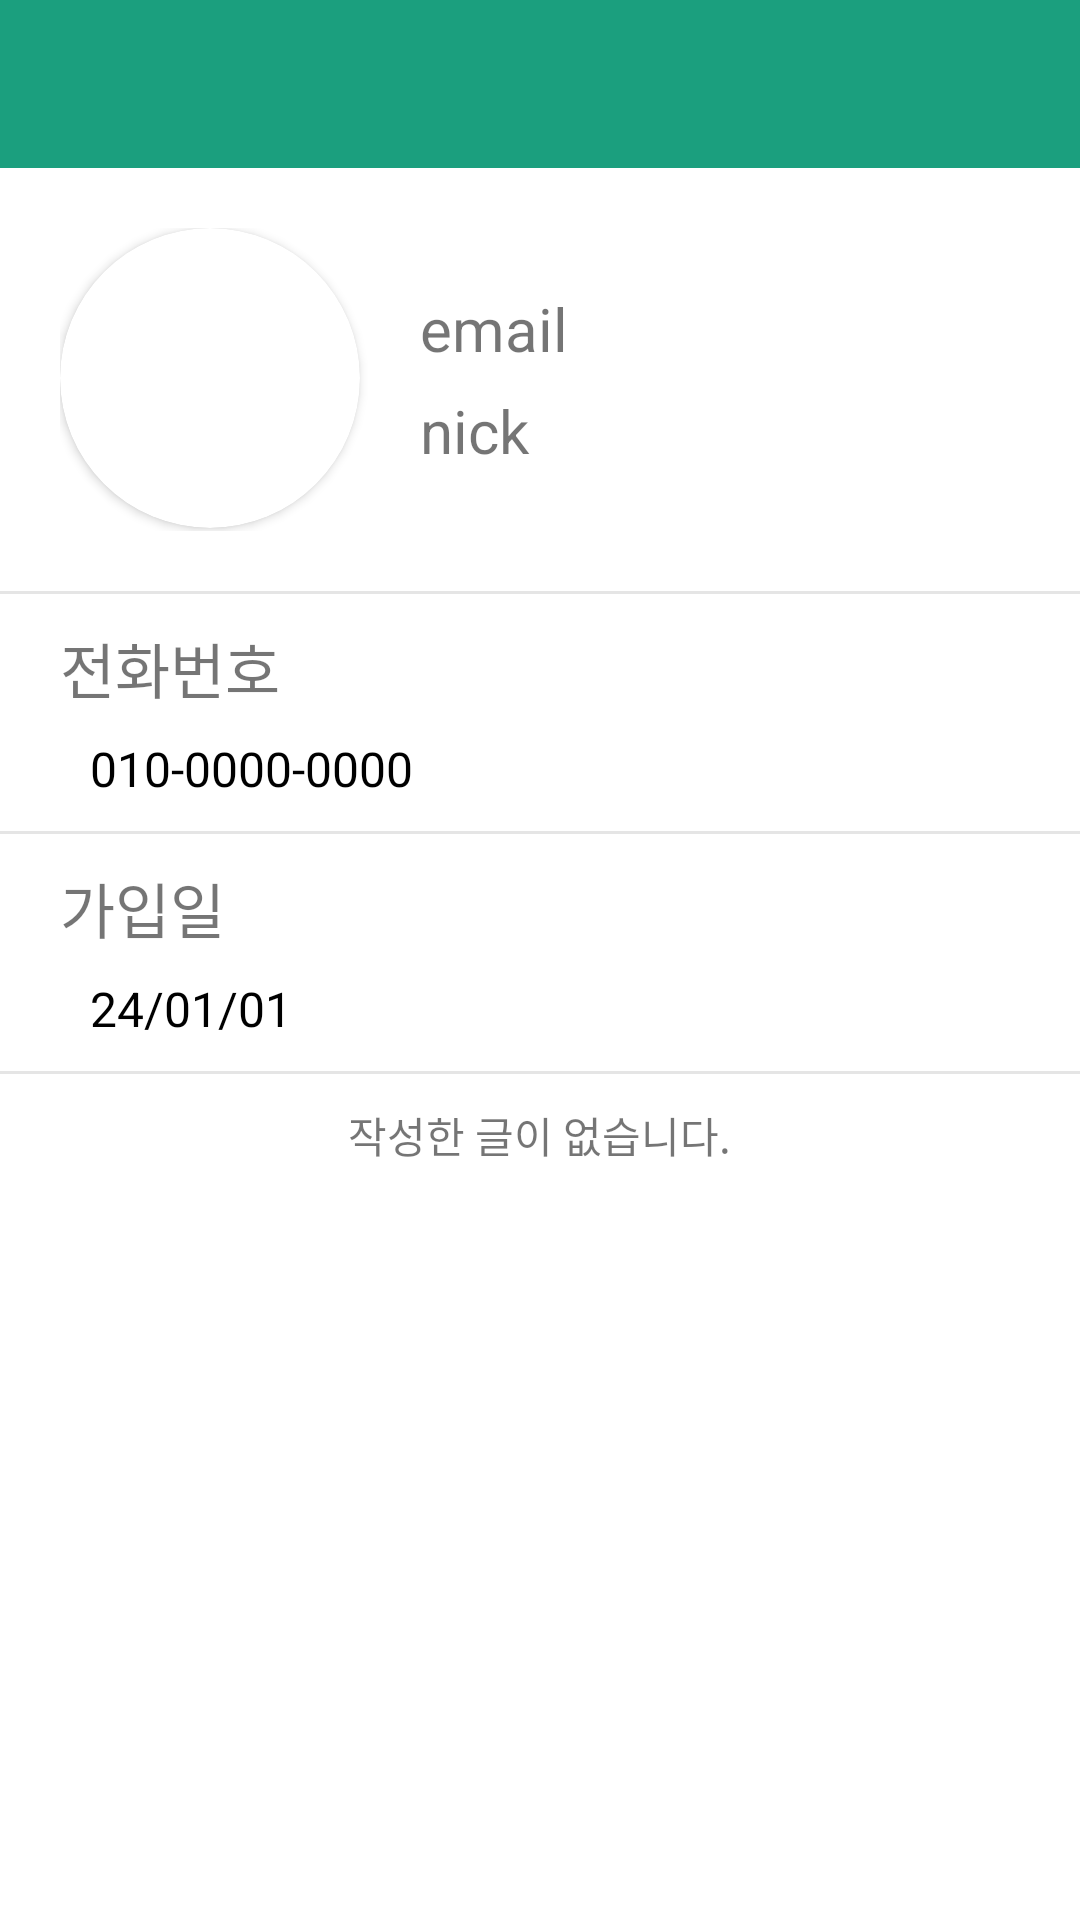

Here is an Android app screen rendered from its layout file. Give the layout XML and the strings, colors and styles it references.
<!-- AndroidManifest.xml: application theme Theme.MedicalApp.NoActionBar -->
<!-- res/layout/activity_user_detail.xml -->
<?xml version="1.0" encoding="utf-8"?>
<ScrollView xmlns:android="http://schemas.android.com/apk/res/android"
    xmlns:app="http://schemas.android.com/apk/res-auto"
    xmlns:tools="http://schemas.android.com/tools"
    android:layout_width="match_parent"
    android:layout_height="match_parent"
    android:fillViewport="true"
    android:gravity="center_horizontal"
    tools:context=".admin.UserDetailActivity">

    <LinearLayout
        android:layout_width="match_parent"
        android:layout_height="match_parent"
        android:orientation="vertical">

        <include
            android:id="@+id/app_bar_main"
            layout="@layout/app_bar_main"
            android:layout_width="match_parent"
            android:layout_height="wrap_content" />

        <LinearLayout
            android:layout_width="match_parent"
            android:layout_height="wrap_content"
            android:orientation="horizontal"
            android:padding="20dp">

            <androidx.cardview.widget.CardView
                android:layout_width="100dp"
                android:layout_height="100dp"
                app:cardCornerRadius="50dp"
                app:cardMaxElevation="5dp">

                <ImageView
                    android:id="@+id/profilePicture"
                    android:layout_width="100dp"
                    android:layout_height="100dp"
                    android:clickable="true"
                    android:scaleType="centerCrop"
                    android:src="@drawable/basic_profile" />

            </androidx.cardview.widget.CardView>

            <LinearLayout
                android:layout_width="match_parent"
                android:layout_height="wrap_content"
                android:layout_gravity="center"
                android:orientation="vertical"
                android:padding="20dp">

                <TextView
                    android:id="@+id/userNameText"
                    android:layout_width="match_parent"
                    android:layout_height="wrap_content"
                    android:layout_marginBottom="7dp"
                    android:text="email"
                    android:textSize="20sp" />

                <TextView
                    android:id="@+id/nickNameText"
                    android:layout_width="match_parent"
                    android:layout_height="wrap_content"
                    android:text="nick"
                    android:textSize="20sp" />
            </LinearLayout>
        </LinearLayout>

        <View
            android:layout_width="match_parent"
            android:layout_height="1dp"
            android:background="@color/my_page_back" />

        <LinearLayout
            android:layout_width="match_parent"
            android:layout_height="wrap_content"
            android:orientation="vertical"
            android:paddingHorizontal="20dp"
            android:paddingVertical="10dp">

            <TextView
                android:id="@+id/phoneNumberText"
                android:layout_width="match_parent"
                android:layout_height="wrap_content"
                android:layout_marginBottom="8dp"
                android:text="전화번호"
                android:textSize="20sp" />

            <TextView
                android:id="@+id/phoneNumber"
                android:layout_width="match_parent"
                android:layout_height="wrap_content"
                android:layout_marginLeft="10dp"
                android:text="010-0000-0000"
                android:textColor="#000000"
                android:textSize="16sp" />
        </LinearLayout>

        <View
            android:layout_width="match_parent"
            android:layout_height="1dp"
            android:background="@color/my_page_back" />

        <LinearLayout
            android:layout_width="match_parent"
            android:layout_height="wrap_content"
            android:orientation="vertical"
            android:paddingHorizontal="20dp"
            android:paddingVertical="10dp">

            <TextView
                android:id="@+id/regiDateText"
                android:layout_width="match_parent"
                android:layout_height="wrap_content"
                android:layout_marginBottom="8dp"
                android:text="가입일"
                android:textSize="20sp" />

            <TextView
                android:id="@+id/regiDate"
                android:layout_width="match_parent"
                android:layout_height="wrap_content"
                android:layout_marginLeft="10dp"

                android:text="24/01/01"
                android:textColor="#000000"
                android:textSize="16sp" />
        </LinearLayout>

        <View
            android:layout_width="match_parent"
            android:layout_height="1dp"
            android:background="@color/my_page_back" />

        <TextView
            android:id="@+id/nonWrite"
            android:layout_width="wrap_content"
            android:layout_height="wrap_content"
            android:layout_below="@+id/app_bar_main"
            android:layout_centerInParent="true"
            android:layout_gravity="center"
            android:layout_marginTop="10dp"
            android:text="작성한 글이 없습니다." />

        <androidx.recyclerview.widget.RecyclerView
            android:id="@+id/myWriteRecycler"
            android:layout_width="match_parent"
            android:layout_height="match_parent"
            android:layout_marginTop="10dp"
            android:visibility="gone" />
    </LinearLayout>
</ScrollView>
<!-- res/layout/app_bar_main.xml (included above) -->
<?xml version="1.0" encoding="utf-8"?>
<androidx.coordinatorlayout.widget.CoordinatorLayout xmlns:android="http://schemas.android.com/apk/res/android"
    xmlns:app="http://schemas.android.com/apk/res-auto"
    xmlns:tools="http://schemas.android.com/tools"
    android:layout_width="match_parent"
    android:layout_height="wrap_content"
    tools:context=".MainActivity">

    <com.google.android.material.appbar.AppBarLayout
        android:layout_width="match_parent"
        android:layout_height="wrap_content"
        android:theme="@style/Theme.MedicalApp.AppBarOverlay"
        android:backgroundTint="@color/main">

        <androidx.appcompat.widget.Toolbar
            android:id="@+id/toolbar"
            android:layout_width="match_parent"
            android:layout_height="?attr/actionBarSize"
            android:textAlignment="center"
            app:popupTheme="@style/Theme.MedicalApp.PopupOverlay"
            android:background="?attr/colorPrimary" />

    </com.google.android.material.appbar.AppBarLayout>



</androidx.coordinatorlayout.widget.CoordinatorLayout>
<!-- res/layout/content_main.xml (included above) -->
<?xml version="1.0" encoding="utf-8"?>
<androidx.constraintlayout.widget.ConstraintLayout xmlns:android="http://schemas.android.com/apk/res/android"
    android:layout_width="match_parent"
    xmlns:app="http://schemas.android.com/apk/res-auto"
    app:layout_behavior="@string/appbar_scrolling_view_behavior"

    android:layout_height="match_parent">


    <fragment
        android:id="@+id/nav_host_fragment_content_main"
        android:name="androidx.navigation.fragment.NavHostFragment"
        android:layout_width="match_parent"
        android:layout_height="match_parent"
        app:layout_constraintLeft_toLeftOf="parent"
        app:layout_constraintRight_toRightOf="parent"
        app:layout_constraintTop_toTopOf="parent"
        app:defaultNavHost="true"
        app:navGraph="@navigation/user_navigation"/>
</androidx.constraintlayout.widget.ConstraintLayout>
<!-- resources referenced by this layout -->
<resources>
  <color name="main">#1B9F7E</color>
  <color name="my_page_back">#e5e5e5</color>
  <style name="Theme.MedicalApp.AppBarOverlay" parent="ThemeOverlay.AppCompat.Dark.ActionBar" />
  <style name="Theme.MedicalApp.PopupOverlay" parent="ThemeOverlay.AppCompat.Light" />
  <style name="Theme.MedicalApp.NoActionBar">
          <item name="windowActionBar">false</item>
          <item name="windowNoTitle">true</item>
      </style>
</resources>
